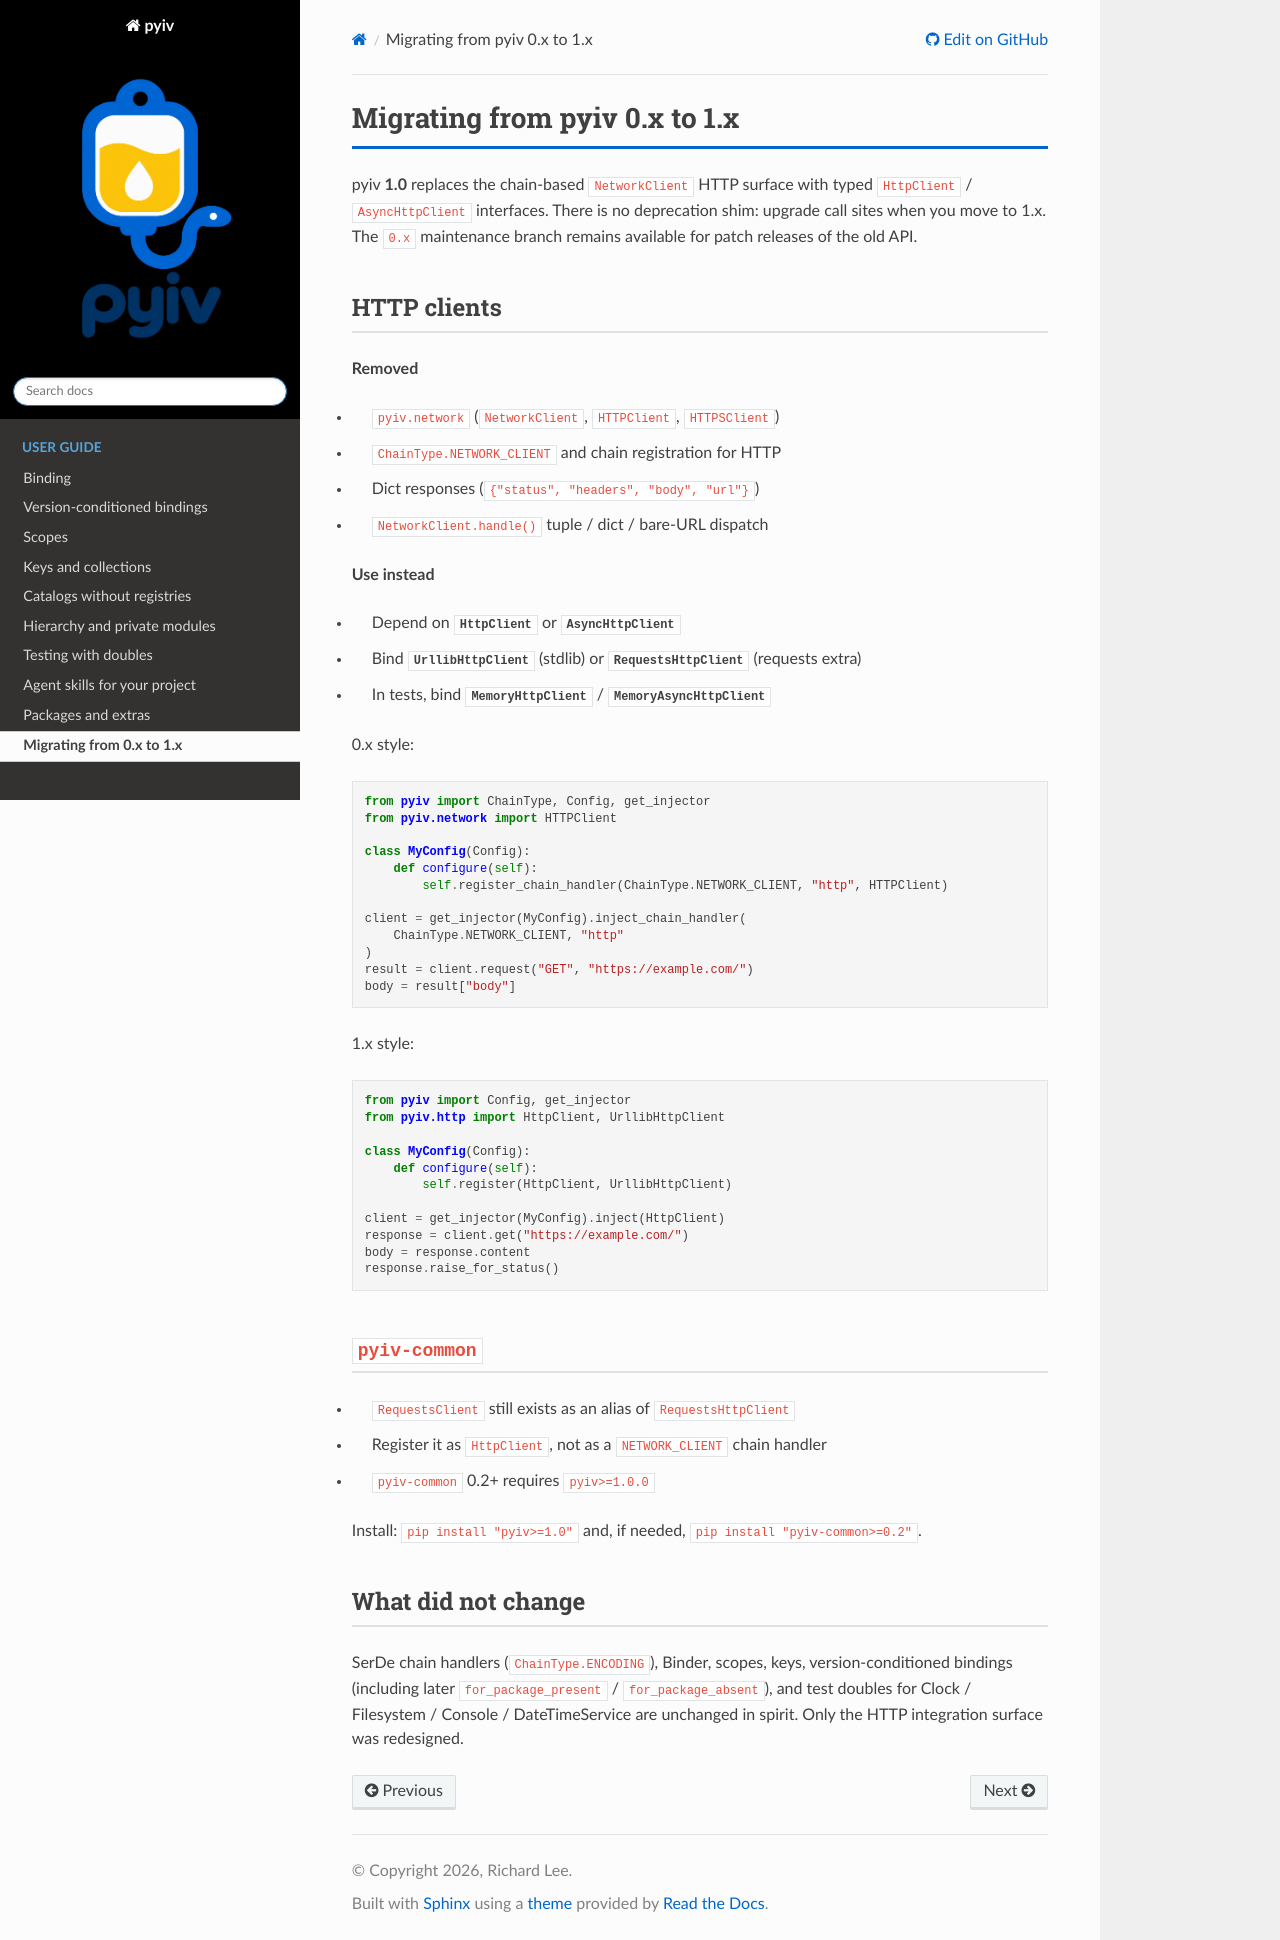

repository: rl337/pyiv · page: guide/migrate-0-to-1.html · generator: sphinx

Migrating from pyiv 0.x to 1.x
=============================

pyiv **1.0** replaces the chain-based ``NetworkClient`` HTTP surface with
typed ``HttpClient`` / ``AsyncHttpClient`` interfaces. There is no
deprecation shim: upgrade call sites when you move to 1.x. The ``0.x``
maintenance branch remains available for patch releases of the old API.

HTTP clients
------------

**Removed**

* ``pyiv.network`` (``NetworkClient``, ``HTTPClient``, ``HTTPSClient``)
* ``ChainType.NETWORK_CLIENT`` and chain registration for HTTP
* Dict responses (``{"status", "headers", "body", "url"}``)
* ``NetworkClient.handle()`` tuple / dict / bare-URL dispatch

**Use instead**

* Depend on :class:`~pyiv.http.base.HttpClient` or
  :class:`~pyiv.http.base.AsyncHttpClient`
* Bind :class:`~pyiv.http.clients.UrllibHttpClient` (stdlib) or
  :class:`~pyiv_common.network.RequestsHttpClient` (requests extra)
* In tests, bind :class:`~pyiv.http.memory.MemoryHttpClient` /
  :class:`~pyiv.http.memory.MemoryAsyncHttpClient`

0.x style::

   from pyiv import ChainType, Config, get_injector
   from pyiv.network import HTTPClient

   class MyConfig(Config):
       def configure(self):
           self.register_chain_handler(ChainType.NETWORK_CLIENT, "http", HTTPClient)

   client = get_injector(MyConfig).inject_chain_handler(
       ChainType.NETWORK_CLIENT, "http"
   )
   result = client.request("GET", "https://example.com/")
   body = result["body"]

1.x style::

   from pyiv import Config, get_injector
   from pyiv.http import HttpClient, UrllibHttpClient

   class MyConfig(Config):
       def configure(self):
           self.register(HttpClient, UrllibHttpClient)

   client = get_injector(MyConfig).inject(HttpClient)
   response = client.get("https://example.com/")
   body = response.content
   response.raise_for_status()

``pyiv-common``
---------------

* ``RequestsClient`` still exists as an alias of ``RequestsHttpClient``
* Register it as ``HttpClient``, not as a ``NETWORK_CLIENT`` chain handler
* ``pyiv-common`` 0.2+ requires ``pyiv>=1.0.0``

Install: ``pip install "pyiv>=1.0"`` and, if needed,
``pip install "pyiv-common>=0.2"``.

What did not change
-------------------

SerDe chain handlers (``ChainType.ENCODING``), Binder, scopes, keys,
version-conditioned bindings (including later ``for_package_present`` /
``for_package_absent``), and test doubles for Clock / Filesystem /
Console / DateTimeService are unchanged in spirit. Only the HTTP
integration surface was redesigned.
